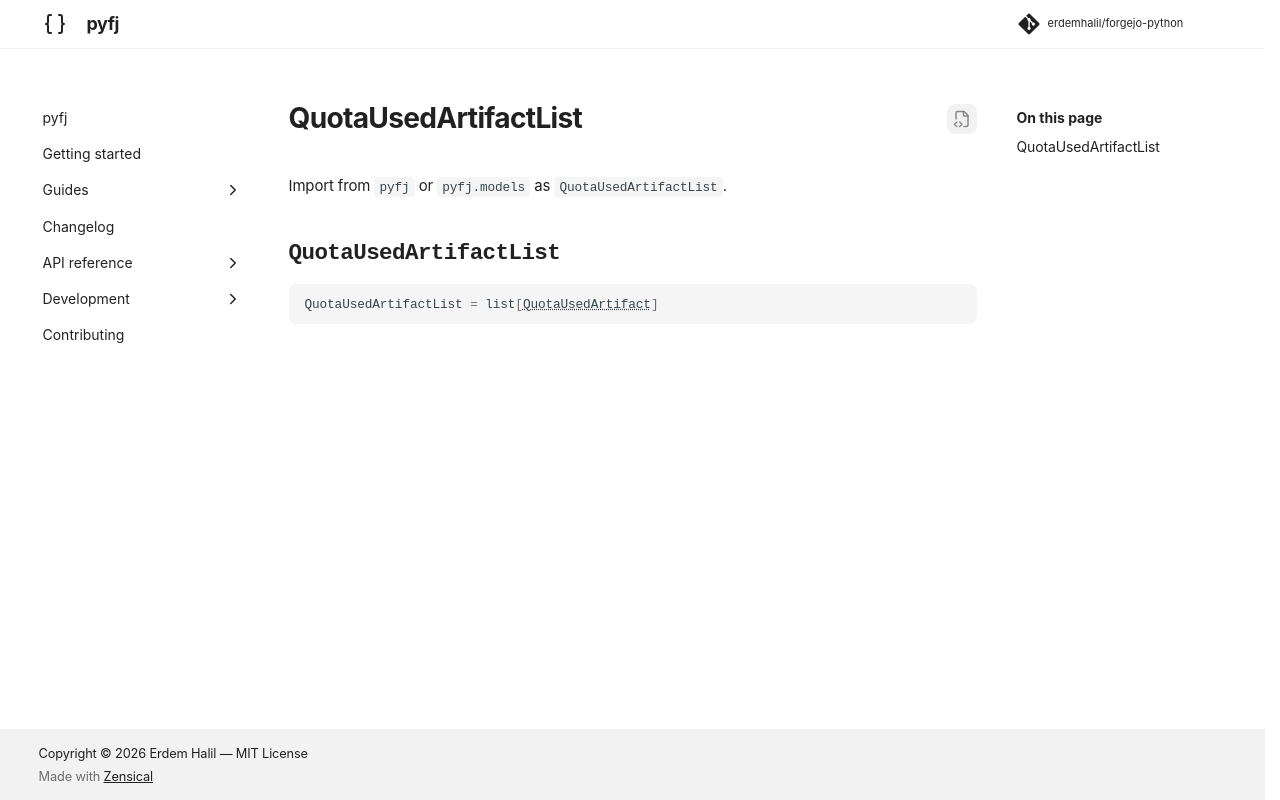

repository: erdemhalil/forgejo-python · page: 0.1/reference/models/quota_used_artifact_list/index.html · generator: mkdocs

---
title: "QuotaUsedArtifactList"
description: "Type alias for `list[pyfj._generated.models.quota_used_artifact.QuotaUsedArtifact]`."
---

# QuotaUsedArtifactList

Import from `pyfj` or `pyfj.models` as `QuotaUsedArtifactList`.

::: pyfj._generated.models.quota_used_artifact_list.QuotaUsedArtifactList
